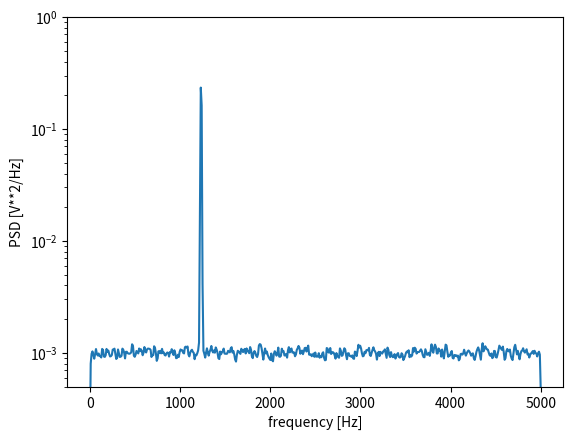

Python code for this plot:
'''
Author       : Tianzw
Date         : 2021-04-15 19:02:28
LastEditors  : Please set LastEditors
LastEditTime : 2021-04-16 11:47:49
FilePath     : /my_github/FFT/signal_welch.py
'''
import matplotlib.pyplot as plt
import numpy as np
from scipy import signal

np.random.seed(1234)


def main():
    fs = 10e3
    N = 1e5
    amp = 2 * np.sqrt(2)
    freq = 1234.0
    noise_power = 0.001 * fs / 2
    time = np.arange(N) / fs
    x = amp * np.sin(2 * np.pi * freq * time)
    x += np.random.normal(scale=np.sqrt(noise_power), size=time.shape)

    f, Pxx_den = signal.welch(x, fs, nperseg=1024)  # x.shape = ()

    print(f'f.shape, Pxx_den.shape = {f.shape}, {Pxx_den.shape}')

    print(f'f = {f}')

    print(f'Pxx_den = {Pxx_den}')
    plt.semilogy(f, Pxx_den)
    plt.ylim([0.5e-3, 1])
    plt.xlabel('frequency [Hz]')
    plt.ylabel('PSD [V**2/Hz]')
    plt.show()


if __name__ == '__main__':
    main()
